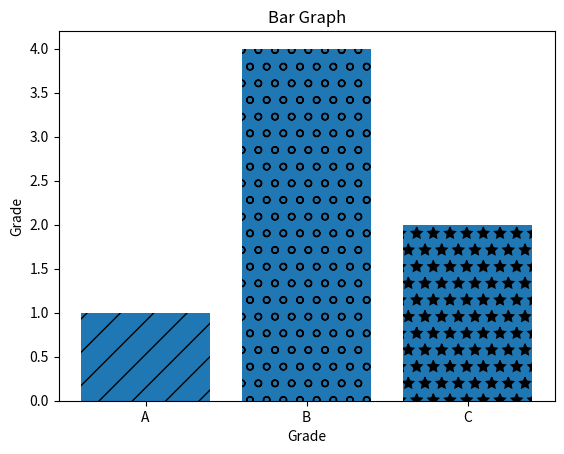

Here is the Python script that generated this plot:
import matplotlib.pyplot as plt
import numpy as np
import pandas as pd

# Data for the bar chart
x = ['A', 'B', 'C']  # Fixed the typo in the list
y = [1, 4, 2]

# Create a bar chart
bars=plt.bar(x, y)
plt.title("Bar Graph")
plt.xlabel("Grade",fontsize=10)
plt.ylabel("Grade",fontsize=10)

# desingning each pattern 
patterns=["/","o","*"]
for bar in bars:
    bar.set_hatch(patterns.pop(0)) #The pop(0) function handles iterating over patterns (removes and returns the first pattern on each call).
    

# Display the chart
plt.show()
